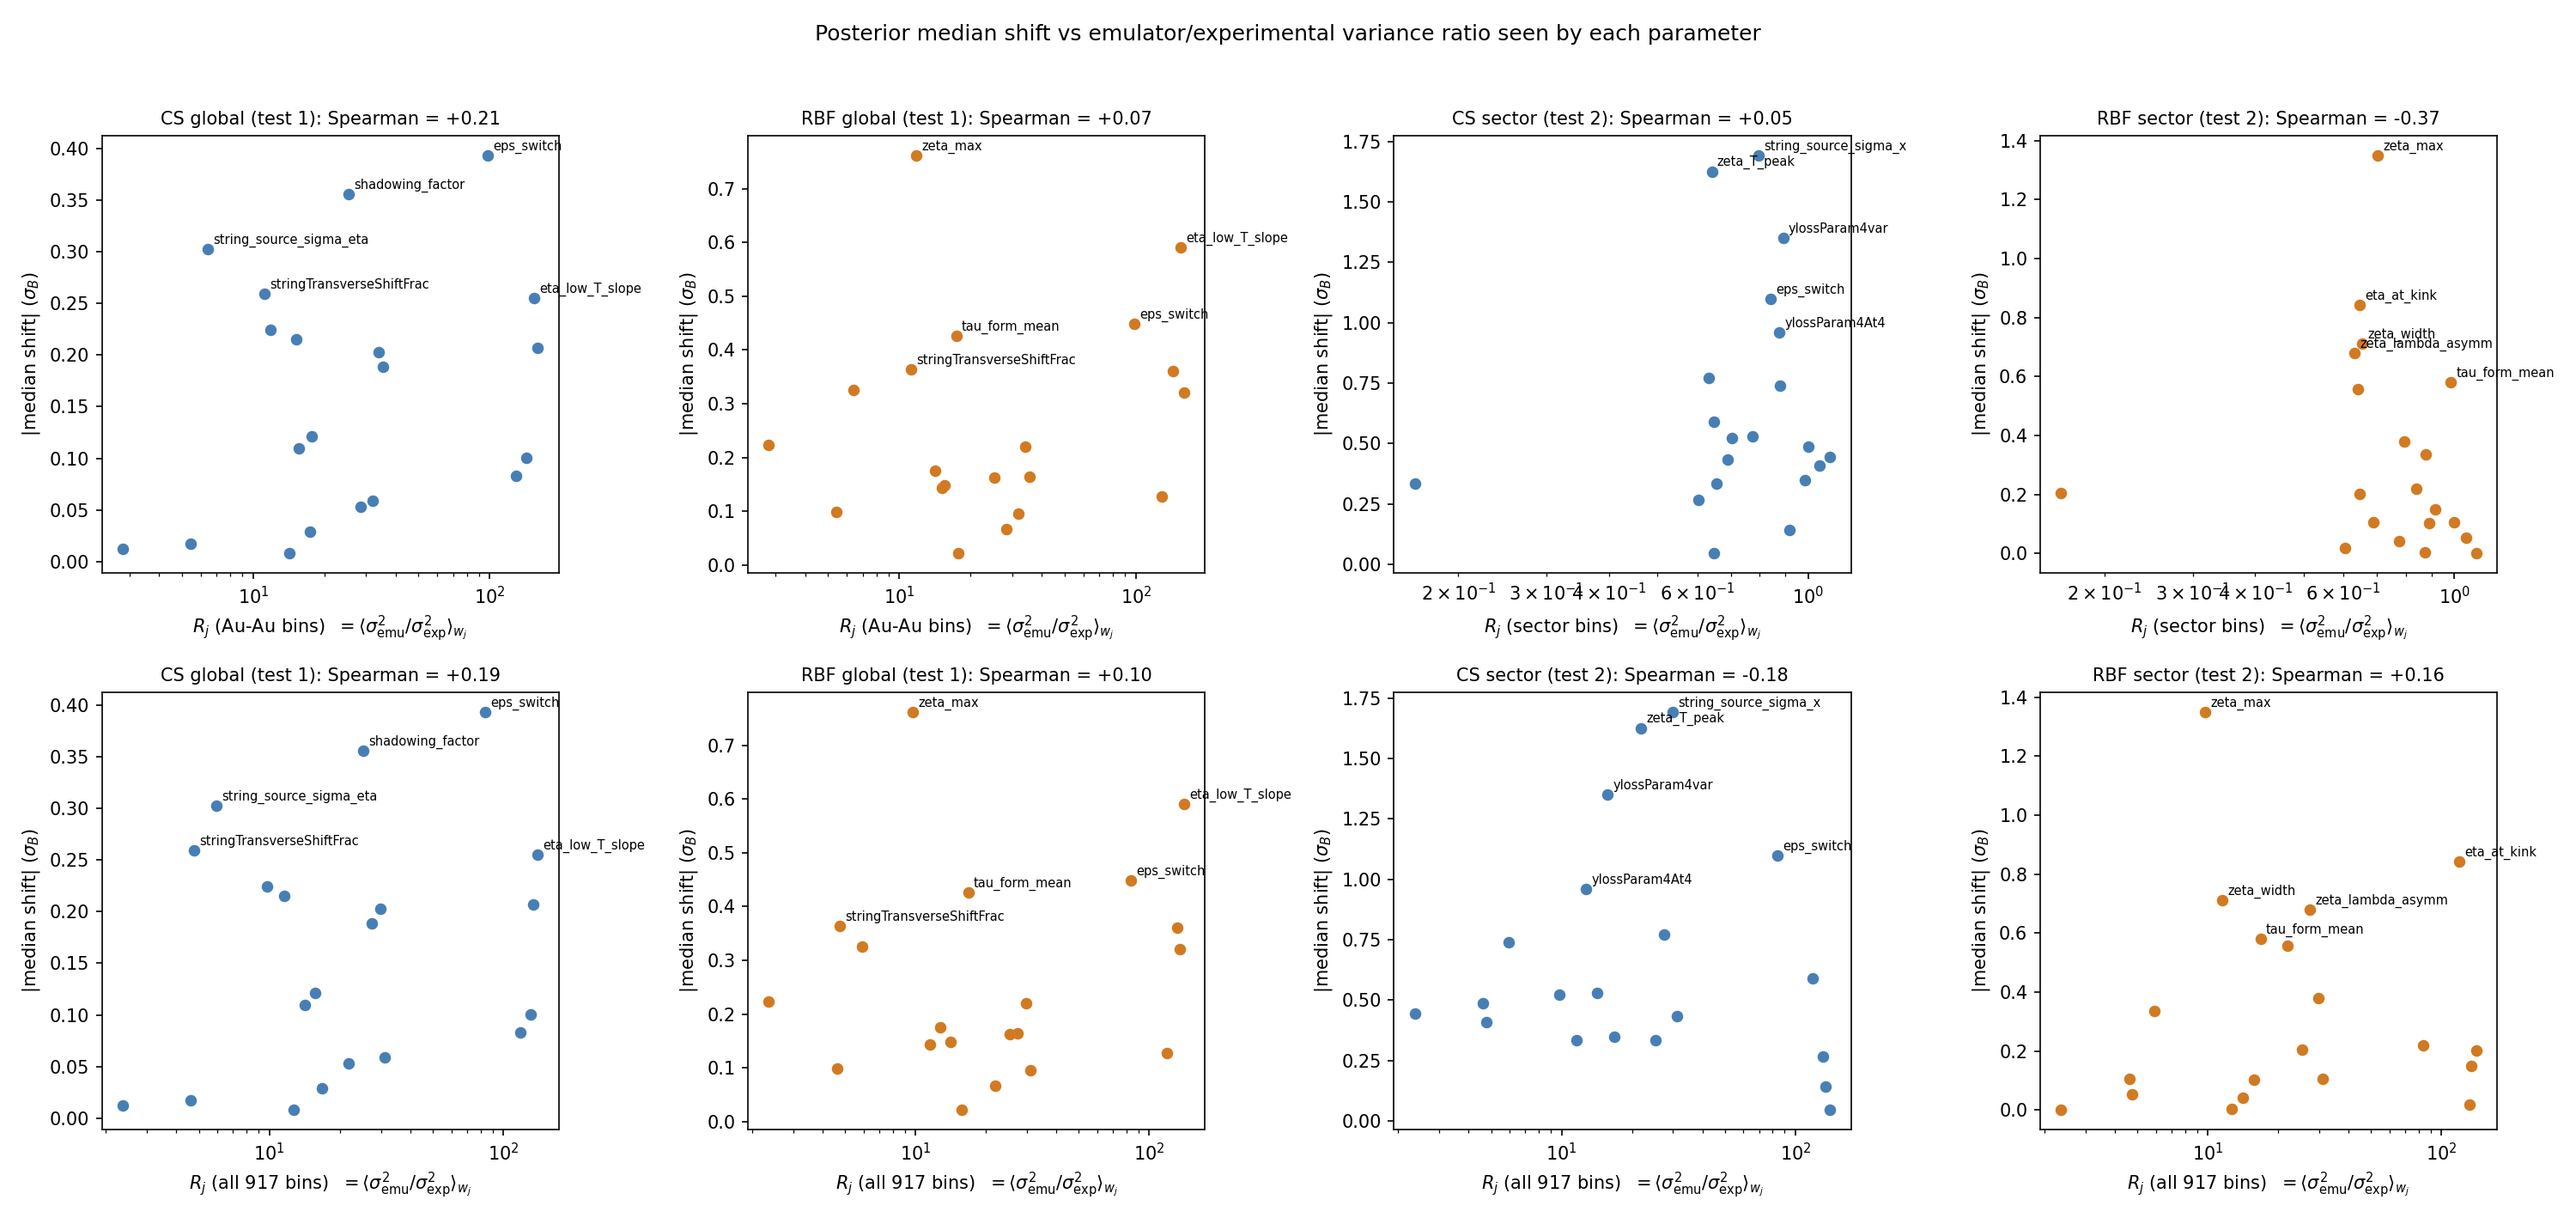

The table this chart was drawn from, first rows:
parameter, shift_cs_global_sigmaB, shift_rbf_global_sigmaB, shift_cs_sector_sigmaB, shift_rbf_sector_sigmaB, shift_cs_median_s68, shift_cs_mean_std, shift_rbf_median_s68, shift_rbf_mean_std, width_ratio_cs, width_ratio_rbf, R_emu_over_exp, R_emu_over_exp_AuAu_bins, R_emu_over_exp_sector_bins, info_share_sector_bins, info_kept_with_emulator, fisher_info_effective, dominant_observable
ylossParam4At2, 0.01768, 0.09878, 0.4876, -0.1058, 0.4348, 0.3679, -0.09437, -0.06777, 1.13, 1.04, 4.628, 5.415, 0.9986, 0.18, 0.1779, 9.072, Au-Au-200/dNdeta_eta_cen_20_25_PHOB (8%)
ylossParam4At4, -0.008473, 0.1754, 0.9603, -0.004432, 1.02, 0.9335, -0.004705, 0.002132, 0.7394, 1.045, 12.72, 14.17, 0.8746, 0.1115, 0.07349, 600.8, Au-Au-200/dNdeta_eta_cen_25_30_PHOB (8%)
ylossParam4At6, -0.1096, 0.1483, 0.5307, -0.04174, 0.5668, 0.448, -0.04457, -0.07755, 0.8043, 0.91, 14.19, 15.56, 0.774, 0.09658, 0.06636, 440.4, Au-Au-200/dNdeta_eta_cen_25_30_PHOB (8%)
ylossParam4var, -0.1216, 0.02245, -1.349, -0.104, -1.184, -1.047, -0.09131, -0.1001, 0.7362, 1.06, 15.73, 17.68, 0.8913, 0.1203, 0.06014, 466.3, Au-Au-200/dNdeta_eta_cen_15_20_PHOB (8%)
remnant_energy_loss_fraction, -0.01215, -0.2239, 0.443, 0.001461, 0.46, 0.4585, 0.001516, 0.09467, 0.8098, 0.8213, 2.358, 2.803, 1.106, 0.3112, 0.2954, 59.82, d-Au-200/dNdeta_eta_cen_00_05_PHEN (13%)
shadowing_factor, -0.3557, -0.162, 0.3357, 0.2052, 0.4875, 0.4811, 0.298, 0.3798, 1.546, 1.442, 25.28, 25.29, 0.1636, 0.01069, 0.03843, 48.2, Au-Au-200/dNdeta_eta_cen_03_06_PHOB (8%)
tau_form_mean, 0.02902, -0.4256, 0.3474, -0.5813, 0.2926, 0.2505, -0.4895, -0.3725, 1.087, 0.9529, 16.84, 17.39, 0.9835, 0.0317, 0.05638, 292.9, Au-Au-200/dNdeta_eta_cen_20_25_PHOB (8%)
BG, -0.207, -0.3213, 0.1425, 0.15, 0.1353, 0.03025, 0.1424, 0.1161, 0.8955, 1.061, 134.5, 159.8, 0.9156, 0.176, 0.00746, 43.69, d-Au-200/v22_eta_cen_00_05_PHEN (11%)
string_source_sigma_x, 0.2028, 0.2197, 1.691, 0.3786, 1.518, 1.195, 0.3399, 0.2844, 0.7946, 1.134, 29.84, 34.04, 0.7946, 0.1335, 0.03201, 62.22, Au-Au-200/dNdeta_eta_cen_40_45_PHOB (8%)
string_source_sigma_eta, 0.3021, 0.325, 0.7404, -0.3363, 0.6362, 0.5562, -0.289, -0.2486, 0.7979, 0.9718, 5.941, 6.417, 0.878, 0.08884, 0.1441, 225.4, Au-Au-200/dNdeta_eta_cen_25_30_PHOB (8%)
stringTransverseShiftFrac, -0.2589, -0.3633, -0.409, -0.05189, -0.3469, -0.2855, -0.04402, -0.03188, 0.9475, 0.9965, 4.757, 11.18, 1.054, 0.5928, 0.1727, 0.1144, d-Au-200/dNdeta_eta_cen_00_05_PHEN (32%)
shear_viscosity_3_eta_over_s_T_kink_in_G…, -0.1006, 0.3611, -0.2673, 0.01965, -0.2487, -0.174, 0.01828, 0.02936, 1.009, 1.009, 131.3, 143.3, 0.6038, 0.07374, 0.007573, 124.5, Au-Au-200/v22_pt_cen_30_40_STAR (9%)
shear_viscosity_3_eta_over_s_low_T_slope…, -0.2551, -0.5906, 0.04705, -0.2013, 0.04107, 0.02051, -0.1757, -0.1773, 0.9826, 0.8845, 140.9, 154.5, 0.6467, 0.08826, 0.007082, 144.1, Au-Au-200/v22_pt_cen_30_40_STAR (10%)
shear_viscosity_3_eta_over_s_high_T_slop…, 0.05878, -0.09612, -0.4333, 0.1043, -0.3699, -0.2808, 0.08905, 0.08463, 1.008, 0.9161, 31.1, 31.93, 0.6892, 0.02019, 0.031, 48.84, Au-Au-200/dNdeta_eta_cen_10_15_PHOB (8%)
shear_viscosity_3_eta_over_s_at_kink, 0.08306, -0.1281, -0.5907, 0.8419, -0.5378, -0.4986, 0.7666, 0.6875, 0.8655, 0.9273, 118.8, 128.9, 0.6466, 0.05928, 0.008462, 192, Au-Au-200/v22_pt_cen_30_40_STAR (9%)
bulk_viscosity_3_zeta_over_s_max, 0.224, 0.7613, 0.5225, 1.349, 0.495, 0.3526, 1.278, 0.9245, 1.32, 1.114, 9.758, 11.82, 0.7037, 0.191, 0.09373, 267.1, d-Au-200/dNdeta_eta_cen_00_05_PHEN (9%)
bulk_viscosity_3_zeta_over_s_T_peak_in_G…, 0.05327, 0.06619, 1.626, -0.5572, 1.449, 0.9915, -0.4965, -0.7641, 1.094, 0.2139, 21.87, 28.35, 0.6417, 0.2465, 0.04259, 573.3, d-Au-200/dNdeta_eta_cen_00_05_PHEN (10%)
bulk_viscosity_3_zeta_over_s_width_in_Ge…, -0.2154, -0.1435, -0.3341, -0.7104, -0.284, -0.2044, -0.6039, -0.5103, 0.964, 0.8176, 11.56, 15.17, 0.6556, 0.2599, 0.0773, 227, d-Au-200/dNdeta_eta_cen_00_05_PHEN (11%)
bulk_viscosity_3_zeta_over_s_lambda_asym…, 0.1886, -0.1647, 0.7724, -0.6794, 0.6739, 0.5147, -0.5928, -0.5719, 1.09, 0.676, 27.42, 35.46, 0.632, 0.2519, 0.03466, 72.9, d-Au-200/dNdeta_eta_cen_00_05_PHEN (10%)
eps_switch, -0.3929, -0.4481, -1.099, -0.2184, -1.072, -0.9902, -0.2129, -0.2511, 1.509, 1.185, 83.49, 98.31, 0.8394, 0.1413, 0.01183, 5.809, Au-Au-200/v22_pt_cen_40_50_STAR (7%)
